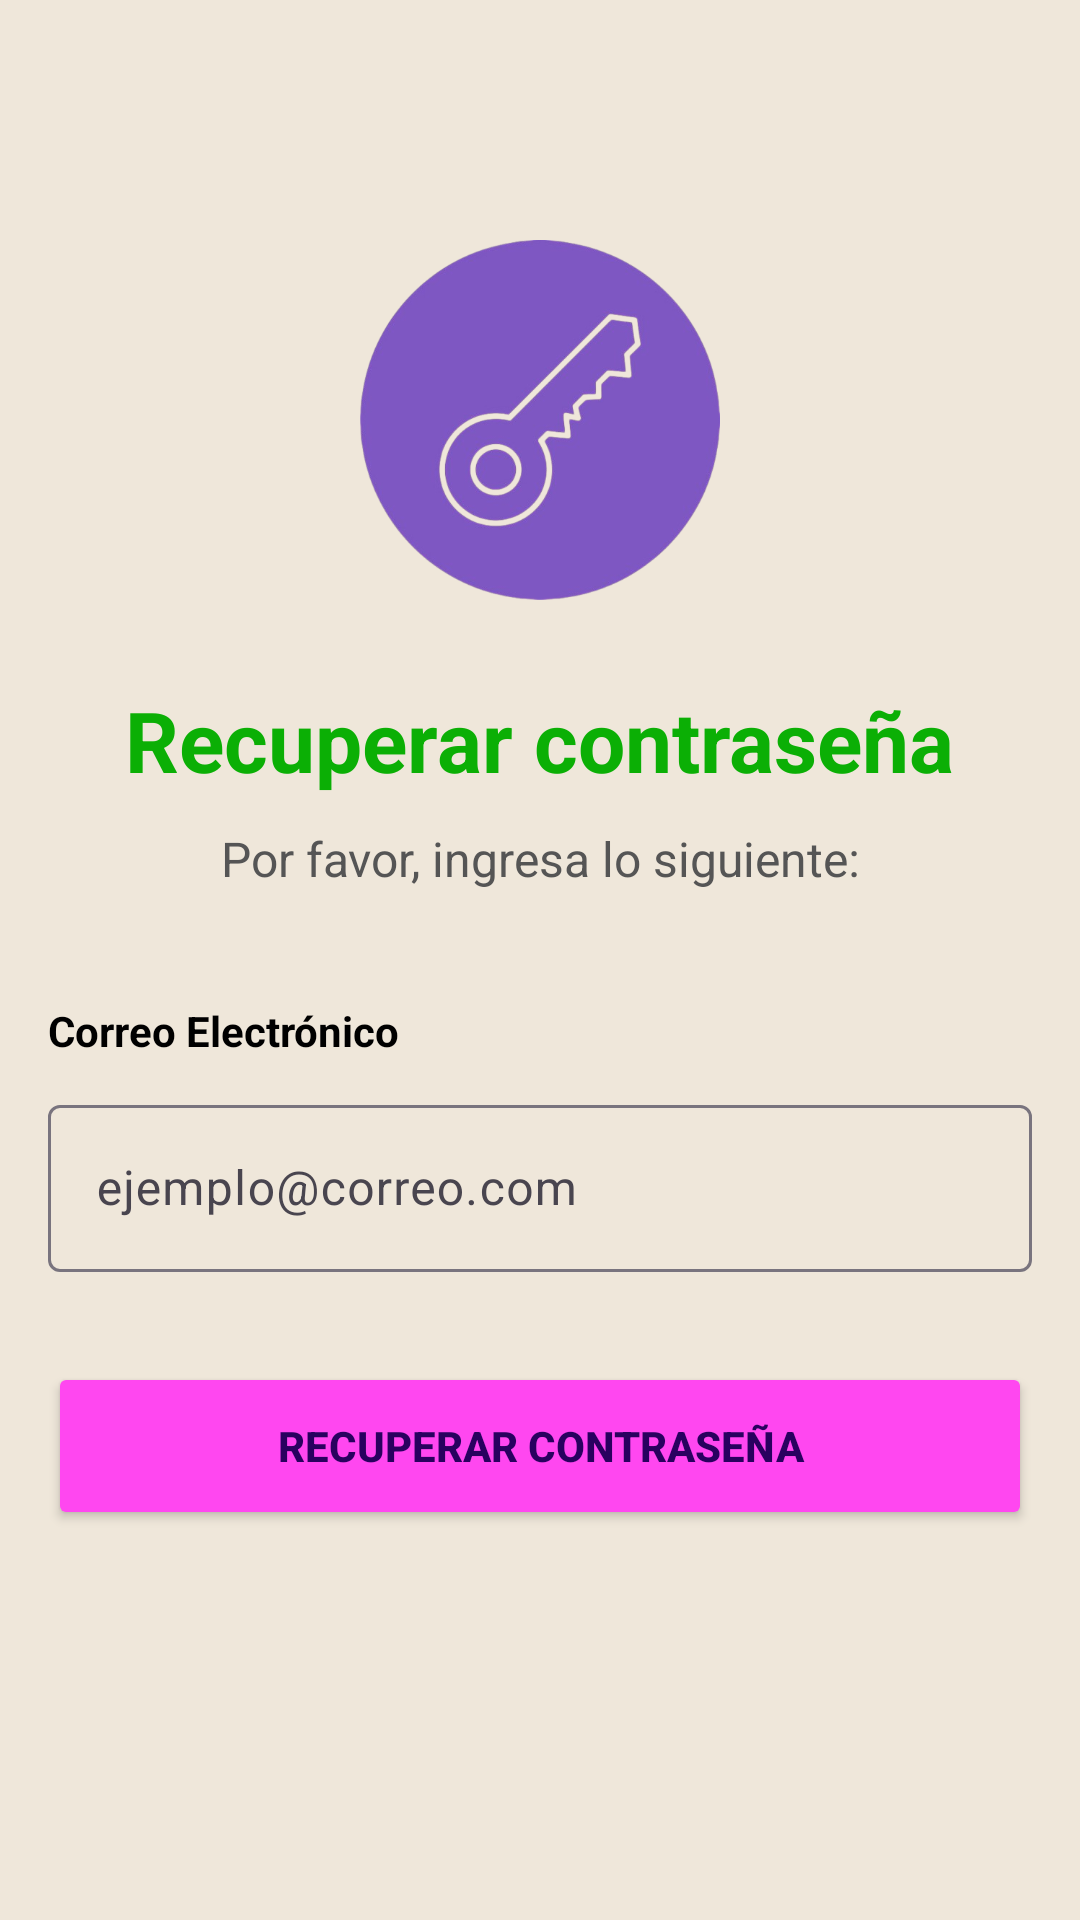

Write the Android layout XML for this screen, with the resource values it uses.
<!-- AndroidManifest.xml: application theme Theme.ReadWatch -->
<!-- res/layout/fragment_reset_password.xml -->
<?xml version="1.0" encoding="utf-8"?>
<androidx.constraintlayout.widget.ConstraintLayout xmlns:android="http://schemas.android.com/apk/res/android"
    xmlns:app="http://schemas.android.com/apk/res-auto"
    xmlns:tools="http://schemas.android.com/tools"
    android:layout_width="match_parent"
    android:layout_height="match_parent"
    android:background="@color/color_fondo"
    tools:context=".onboarding.resetPassword.ResetPasswordFragment">

    <ImageView
        android:id="@+id/ivKey"
        android:layout_width="120dp"
        android:layout_height="120dp"
        android:layout_marginTop="80dp"
        app:layout_constraintEnd_toEndOf="parent"
        app:layout_constraintStart_toStartOf="parent"
        app:layout_constraintTop_toTopOf="parent"
        app:srcCompat="@drawable/keyicon"
        android:importantForAccessibility="no"/>

    <TextView
        android:id="@+id/tvTitleReset"
        android:layout_width="wrap_content"
        android:layout_height="wrap_content"
        android:layout_marginTop="28dp"
        android:text="@string/recuperar_contrase_a"
        android:textColor="#0BAF05"
        android:textSize="28sp"
        android:textStyle="bold"
        app:layout_constraintEnd_toEndOf="parent"
        app:layout_constraintStart_toStartOf="parent"
        app:layout_constraintTop_toBottomOf="@+id/ivKey" />

    <TextView
        android:id="@+id/tvSubtitleReset"
        android:layout_width="0dp"
        android:layout_height="wrap_content"
        android:layout_marginStart="40dp"
        android:layout_marginTop="10dp"
        android:layout_marginEnd="40dp"
        android:gravity="center"
        android:text="@string/por_favor_ingresa"
        android:textColor="#555555"
        android:textSize="16sp"
        app:layout_constraintEnd_toEndOf="parent"
        app:layout_constraintStart_toStartOf="parent"
        app:layout_constraintTop_toBottomOf="@+id/tvTitleReset" />

    <TextView
        android:id="@+id/tvEmailLabel"
        android:layout_width="wrap_content"
        android:layout_height="wrap_content"
        android:layout_marginStart="16dp"
        android:layout_marginTop="37dp"
        android:text="@string/correo_electr_nico"
        android:textColor="@android:color/black"
        android:textSize="14sp"
        android:textStyle="bold"
        app:layout_constraintStart_toStartOf="parent"
        app:layout_constraintTop_toBottomOf="@+id/tvSubtitleReset" />

    <com.google.android.material.textfield.TextInputLayout
        android:id="@+id/tilEmailForgot"
        android:layout_width="0dp"
        android:layout_height="wrap_content"
        android:layout_marginStart="16dp"
        android:layout_marginTop="10dp"
        android:layout_marginEnd="16dp"
        app:boxBackgroundMode="outline"
        app:layout_constraintEnd_toEndOf="parent"
        app:layout_constraintStart_toStartOf="parent"
        app:layout_constraintTop_toBottomOf="@+id/tvEmailLabel">

        <com.google.android.material.textfield.TextInputEditText
            android:id="@+id/etEmailForgot"
            android:layout_width="match_parent"
            android:layout_height="wrap_content"
            android:hint="@string/ejemplo_correo_com"
            android:inputType="textEmailAddress" />
    </com.google.android.material.textfield.TextInputLayout>

    <Button
        android:id="@+id/btnRecover"
        android:layout_width="0dp"
        android:layout_height="56dp"
        android:layout_marginStart="16dp"
        android:layout_marginTop="30dp"
        android:layout_marginEnd="16dp"
        android:backgroundTint="#FF47F0"
        android:text="@string/recuperar_contrase_a"
        android:textColor="#29015F"
        android:textStyle="bold"
        app:cornerRadius="12dp"
        app:layout_constraintEnd_toEndOf="parent"
        app:layout_constraintStart_toStartOf="parent"
        app:layout_constraintTop_toBottomOf="@+id/tilEmailForgot" />

</androidx.constraintlayout.widget.ConstraintLayout>
<!-- resources referenced by this layout -->
<resources>
  <color name="color_fondo">#EFE7DA</color>
  <!-- drawable keyicon: png bitmap (drawable-hdpi, 126349 bytes) -->
  <string name="correo_electr_nico">Correo Electrónico</string>
  <string name="ejemplo_correo_com">ejemplo@correo.com</string>
  <string name="por_favor_ingresa">Por favor, ingresa lo siguiente:</string>
  <string name="recuperar_contrase_a">Recuperar contraseña</string>
  <style name="Theme.ReadWatch" parent="Base.Theme.ReadWatch" />
  <style name="Base.Theme.ReadWatch" parent="Theme.Material3.DayNight.NoActionBar">
          
          
      </style>
</resources>
